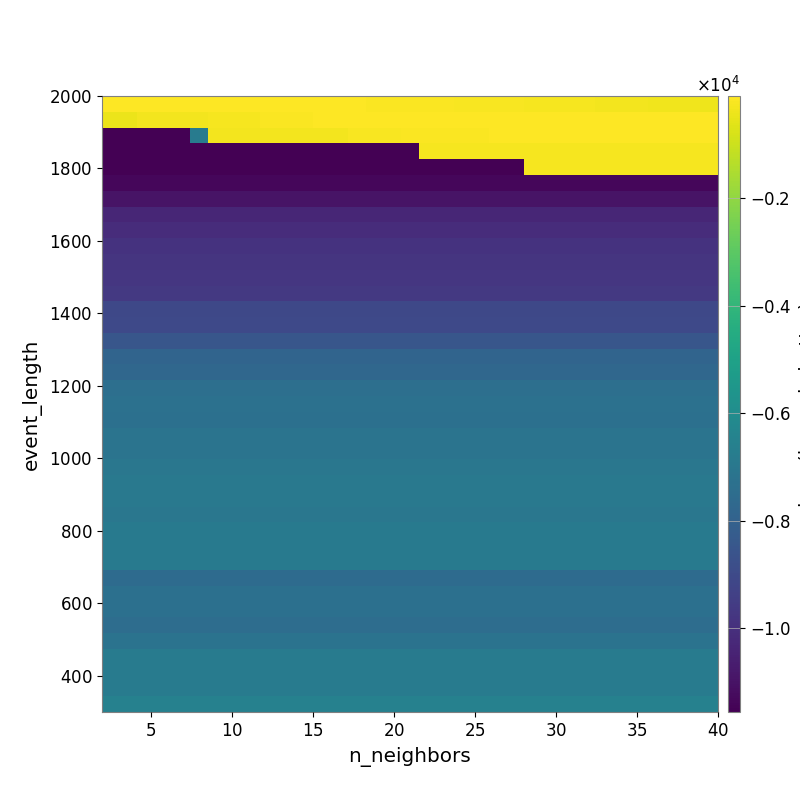

The file beside this chart, header and first rows:
-1.408446509967174620e+02, -1.332827697201944090e+02, -1.284669403294776089e+02, -1.213551631371747987e+02, -1.122994629655302532e+02, -1.109147313640402501e+02, -1.128442329822755710e+02, -1.125902129208652127e+02, -1.160116806053197536e+02, -1.189708330923890998e+02, -1.266980985220565685e+02, -1.318920466485897123e+02, -1.380722395965844100e+02, -1.438342666409143646e+02, -1.493609519078906374e+02, -1.572933134623394267e+02, -1.648433112336867055e+02, -1.755176816471732479e+02, -1.813431880534325558e+02, -1.890051350758231479e+02, -2.013917343213524873e+02, -2.126248253651585003e+02, -2.219050621307405891e+02, -2.329634670804423706e+02
-4.231694644238683622e+02, -4.231694644238683622e+02, -3.197366015469594913e+02, -3.197366015469594913e+02, -3.197366015469594913e+02, -3.238571117918191931e+02, -2.737422513494817053e+02, -2.737422513494817053e+02, -2.468833597252325660e+02, -1.843322780755493682e+02, -1.655229293285983658e+02, -1.529512603609923929e+02, -1.311759487597448981e+02, -1.322420067478731198e+02, -1.155045543979422717e+02, -1.132576918341382708e+02, -1.132576918341382708e+02, -1.090602292357295653e+02, -1.088090642657430465e+02, -1.058828185368577977e+02, -1.058828185368577977e+02, -1.101432280743444636e+02, -1.101323394527003643e+02, -1.129595000728924958e+02
-1.155474639878031121e+04, -1.155474639878031121e+04, -1.155474639878031121e+04, -1.155474639878031121e+04, -1.155474639878031121e+04, -6.783293876961407477e+03, -2.941198416896444883e+02, -2.941198416896444883e+02, -2.941198416896444883e+02, -2.941198416896444883e+02, -2.941198416896444883e+02, -2.941198416896444883e+02, -2.941198416896444883e+02, -2.941198416896444883e+02, -2.076812145724361756e+02, -2.076812145724361756e+02, -2.076812145724361756e+02, -1.754664967340318071e+02, -1.691972308024531912e+02, -1.691972308024531912e+02, -1.691972308024531912e+02, -1.691972308024531912e+02, -1.344439366720023656e+02, -1.344439366720023656e+02
-1.155344427863263081e+04, -1.155344427863263081e+04, -1.155344427863263081e+04, -1.155344427863263081e+04, -1.155344427863263081e+04, -1.155344427863263081e+04, -1.155344427863263081e+04, -1.155344427863263081e+04, -1.155344427863263081e+04, -1.155344427863263081e+04, -1.155344427863263081e+04, -1.155344427863263081e+04, -1.155344427863263081e+04, -1.155344427863263081e+04, -1.155344427863263081e+04, -1.155344427863263081e+04, -1.155344427863263081e+04, -1.155344427863263081e+04, -2.656473608357230773e+02, -2.656473608357230773e+02, -2.656473608357230773e+02, -2.656473608357230773e+02, -2.656473608357230773e+02, -2.656473608357230773e+02
-1.153843434047329902e+04, -1.153843434047329902e+04, -1.153843434047329902e+04, -1.153843434047329902e+04, -1.153843434047329902e+04, -1.153843434047329902e+04, -1.153843434047329902e+04, -1.153843434047329902e+04, -1.153843434047329902e+04, -1.153843434047329902e+04, -1.153843434047329902e+04, -1.153843434047329902e+04, -1.153843434047329902e+04, -1.153843434047329902e+04, -1.153843434047329902e+04, -1.153843434047329902e+04, -1.153843434047329902e+04, -1.153843434047329902e+04, -1.153843434047329902e+04, -1.153843434047329902e+04, -1.153843434047329902e+04, -1.153843434047329902e+04, -1.153843434047329902e+04, -1.153843434047329902e+04
-1.135535602399262643e+04, -1.135535602399262643e+04, -1.135535602399262643e+04, -1.135535602399262643e+04, -1.135535602399262643e+04, -1.135535602399262643e+04, -1.135535602399262643e+04, -1.135535602399262643e+04, -1.135535602399262643e+04, -1.135535602399262643e+04, -1.135535602399262643e+04, -1.135535602399262643e+04, -1.135535602399262643e+04, -1.135535602399262643e+04, -1.135535602399262643e+04, -1.135535602399262643e+04, -1.135535602399262643e+04, -1.135535602399262643e+04, -1.135535602399262643e+04, -1.135535602399262643e+04, -1.135535602399262643e+04, -1.135535602399262643e+04, -1.135535602399262643e+04, -1.135535602399262643e+04
-1.094591422925655206e+04, -1.094591422925655206e+04, -1.094591422925655206e+04, -1.094591422925655206e+04, -1.094591422925655206e+04, -1.094591422925655206e+04, -1.094591422925655206e+04, -1.094591422925655206e+04, -1.094591422925655206e+04, -1.094591422925655206e+04, -1.094591422925655206e+04, -1.094591422925655206e+04, -1.094591422925655206e+04, -1.094591422925655206e+04, -1.094591422925655206e+04, -1.094591422925655206e+04, -1.094591422925655206e+04, -1.094591422925655206e+04, -1.094591422925655206e+04, -1.094591422925655206e+04, -1.094591422925655206e+04, -1.094591422925655206e+04, -1.094591422925655206e+04, -1.094591422925655206e+04
-1.031266201257374814e+04, -1.031266201257374814e+04, -1.031266201257374814e+04, -1.031266201257374814e+04, -1.031266201257374814e+04, -1.031266201257374814e+04, -1.031266201257374814e+04, -1.031266201257374814e+04, -1.031266201257374814e+04, -1.031266201257374814e+04, -1.031266201257374814e+04, -1.031266201257374814e+04, -1.031266201257374814e+04, -1.031266201257374814e+04, -1.031266201257374814e+04, -1.031266201257374814e+04, -1.031266201257374814e+04, -1.031266201257374814e+04, -1.031266201257374814e+04, -1.031266201257374814e+04, -1.031266201257374814e+04, -1.031266201257374814e+04, -1.031266201257374814e+04, -1.031266201257374814e+04
-1.009038643855878399e+04, -1.009038643855878399e+04, -1.009038643855878399e+04, -1.009038643855878399e+04, -1.009038643855878399e+04, -1.009038643855878399e+04, -1.009038643855878399e+04, -1.009038643855878399e+04, -1.009038643855878399e+04, -1.009038643855878399e+04, -1.009038643855878399e+04, -1.009038643855878399e+04, -1.009038643855878399e+04, -1.009038643855878399e+04, -1.009038643855878399e+04, -1.009038643855878399e+04, -1.009038643855878399e+04, -1.009038643855878399e+04, -1.009038643855878399e+04, -1.009038643855878399e+04, -1.009038643855878399e+04, -1.009038643855878399e+04, -1.009038643855878399e+04, -1.009038643855878399e+04
-9.895026017598196631e+03, -9.895026017598196631e+03, -9.895026017598196631e+03, -9.895026017598196631e+03, -9.895026017598196631e+03, -9.895026017598196631e+03, -9.895026017598196631e+03, -9.895026017598196631e+03, -9.895026017598196631e+03, -9.895026017598196631e+03, -9.895026017598196631e+03, -9.895026017598196631e+03, -9.895026017598196631e+03, -9.895026017598196631e+03, -9.895026017598196631e+03, -9.895026017598196631e+03, -9.895026017598196631e+03, -9.895026017598196631e+03, -9.895026017598196631e+03, -9.895026017598196631e+03, -9.895026017598196631e+03, -9.895026017598196631e+03, -9.895026017598196631e+03, -9.895026017598196631e+03
-9.809310691776398016e+03, -9.809310691776398016e+03, -9.809310691776398016e+03, -9.809310691776398016e+03, -9.809310691776398016e+03, -9.809310691776398016e+03, -9.809310691776398016e+03, -9.809310691776398016e+03, -9.809310691776398016e+03, -9.809310691776398016e+03, -9.809310691776398016e+03, -9.809310691776398016e+03, -9.809310691776398016e+03, -9.809310691776398016e+03, -9.809310691776398016e+03, -9.809310691776398016e+03, -9.809310691776398016e+03, -9.809310691776398016e+03, -9.809310691776398016e+03, -9.809310691776398016e+03, -9.809310691776398016e+03, -9.809310691776398016e+03, -9.809310691776398016e+03, -9.809310691776398016e+03
-9.757498333252304292e+03, -9.757498333252304292e+03, -9.757498333252304292e+03, -9.757498333252304292e+03, -9.757498333252304292e+03, -9.757498333252304292e+03, -9.757498333252304292e+03, -9.757498333252304292e+03, -9.757498333252304292e+03, -9.757498333252304292e+03, -9.757498333252304292e+03, -9.757498333252304292e+03, -9.757498333252304292e+03, -9.757498333252304292e+03, -9.757498333252304292e+03, -9.757498333252304292e+03, -9.757498333252304292e+03, -9.757498333252304292e+03, -9.757498333252304292e+03, -9.757498333252304292e+03, -9.757498333252304292e+03, -9.757498333252304292e+03, -9.757498333252304292e+03, -9.757498333252304292e+03
-9.640215861864691760e+03, -9.640215861864691760e+03, -9.640215861864691760e+03, -9.640215861864691760e+03, -9.640215861864691760e+03, -9.640215861864691760e+03, -9.640215861864691760e+03, -9.640215861864691760e+03, -9.640215861864691760e+03, -9.640215861864691760e+03, -9.640215861864691760e+03, -9.640215861864691760e+03, -9.640215861864691760e+03, -9.640215861864691760e+03, -9.640215861864691760e+03, -9.640215861864691760e+03, -9.640215861864691760e+03, -9.640215861864691760e+03, -9.640215861864691760e+03, -9.640215861864691760e+03, -9.640215861864691760e+03, -9.640215861864691760e+03, -9.640215861864691760e+03, -9.640215861864691760e+03
-9.077600011374383030e+03, -9.077600011374383030e+03, -9.077600011374383030e+03, -9.077600011374383030e+03, -9.077600011374383030e+03, -9.077600011374383030e+03, -9.077600011374383030e+03, -9.077600011374383030e+03, -9.077600011374383030e+03, -9.077600011374383030e+03, -9.077600011374383030e+03, -9.077600011374383030e+03, -9.077600011374383030e+03, -9.077600011374383030e+03, -9.077600011374383030e+03, -9.077600011374383030e+03, -9.077600011374383030e+03, -9.077600011374383030e+03, -9.077600011374383030e+03, -9.077600011374383030e+03, -9.077600011374383030e+03, -9.077600011374383030e+03, -9.077600011374383030e+03, -9.077600011374383030e+03
-9.039390993411803720e+03, -9.039390993411803720e+03, -9.039390993411803720e+03, -9.039390993411803720e+03, -9.039390993411803720e+03, -9.039390993411803720e+03, -9.039390993411803720e+03, -9.039390993411803720e+03, -9.039390993411803720e+03, -9.039390993411803720e+03, -9.039390993411803720e+03, -9.039390993411803720e+03, -9.039390993411803720e+03, -9.039390993411803720e+03, -9.039390993411803720e+03, -9.039390993411803720e+03, -9.039390993411803720e+03, -9.039390993411803720e+03, -9.039390993411803720e+03, -9.039390993411803720e+03, -9.039390993411803720e+03, -9.039390993411803720e+03, -9.039390993411803720e+03, -9.039390993411803720e+03
-8.509476944324114811e+03, -8.509476944324114811e+03, -8.509476944324114811e+03, -8.509476944324114811e+03, -8.509476944324114811e+03, -8.509476944324114811e+03, -8.509476944324114811e+03, -8.509476944324114811e+03, -8.509476944324114811e+03, -8.509476944324114811e+03, -8.509476944324114811e+03, -8.509476944324114811e+03, -8.509476944324114811e+03, -8.509476944324114811e+03, -8.509476944324114811e+03, -8.509476944324114811e+03, -8.509476944324114811e+03, -8.509476944324114811e+03, -8.509476944324114811e+03, -8.509476944324114811e+03, -8.509476944324114811e+03, -8.509476944324114811e+03, -8.509476944324114811e+03, -8.509476944324114811e+03
-7.861109532679677613e+03, -7.861109532679677613e+03, -7.861109532679677613e+03, -7.861109532679677613e+03, -7.861109532679677613e+03, -7.861109532679677613e+03, -7.861109532679677613e+03, -7.861109532679677613e+03, -7.861109532679677613e+03, -7.861109532679677613e+03, -7.861109532679677613e+03, -7.861109532679677613e+03, -7.861109532679677613e+03, -7.861109532679677613e+03, -7.861109532679677613e+03, -7.861109532679677613e+03, -7.861109532679677613e+03, -7.861109532679677613e+03, -7.861109532679677613e+03, -7.861109532679677613e+03, -7.861109532679677613e+03, -7.861109532679677613e+03, -7.861109532679677613e+03, -7.861109532679677613e+03
-7.709611985971492686e+03, -7.709611985971492686e+03, -7.709611985971492686e+03, -7.709611985971492686e+03, -7.709611985971492686e+03, -7.709611985971492686e+03, -7.709611985971492686e+03, -7.709611985971492686e+03, -7.709611985971492686e+03, -7.709611985971492686e+03, -7.709611985971492686e+03, -7.709611985971492686e+03, -7.709611985971492686e+03, -7.709611985971492686e+03, -7.709611985971492686e+03, -7.709611985971492686e+03, -7.709611985971492686e+03, -7.709611985971492686e+03, -7.709611985971492686e+03, -7.709611985971492686e+03, -7.709611985971492686e+03, -7.709611985971492686e+03, -7.709611985971492686e+03, -7.709611985971492686e+03
-7.356594966835307787e+03, -7.356594966835307787e+03, -7.356594966835307787e+03, -7.356594966835307787e+03, -7.356594966835307787e+03, -7.356594966835307787e+03, -7.356594966835307787e+03, -7.356594966835307787e+03, -7.356594966835307787e+03, -7.356594966835307787e+03, -7.356594966835307787e+03, -7.356594966835307787e+03, -7.356594966835307787e+03, -7.356594966835307787e+03, -7.356594966835307787e+03, -7.356594966835307787e+03, -7.356594966835307787e+03, -7.356594966835307787e+03, -7.356594966835307787e+03, -7.356594966835307787e+03, -7.356594966835307787e+03, -7.356594966835307787e+03, -7.356594966835307787e+03, -7.356594966835307787e+03
-7.281722791231793963e+03, -7.281722791231793963e+03, -7.281722791231793963e+03, -7.281722791231793963e+03, -7.281722791231793963e+03, -7.281722791231793963e+03, -7.281722791231793963e+03, -7.281722791231793963e+03, -7.281722791231793963e+03, -7.281722791231793963e+03, -7.281722791231793963e+03, -7.281722791231793963e+03, -7.281722791231793963e+03, -7.281722791231793963e+03, -7.281722791231793963e+03, -7.281722791231793963e+03, -7.281722791231793963e+03, -7.281722791231793963e+03, -7.281722791231793963e+03, -7.281722791231793963e+03, -7.281722791231793963e+03, -7.281722791231793963e+03, -7.281722791231793963e+03, -7.281722791231793963e+03
-7.321625457747337350e+03, -7.321625457747337350e+03, -7.321625457747337350e+03, -7.321625457747337350e+03, -7.321625457747337350e+03, -7.321625457747337350e+03, -7.321625457747337350e+03, -7.321625457747337350e+03, -7.321625457747337350e+03, -7.321625457747337350e+03, -7.321625457747337350e+03, -7.321625457747337350e+03, -7.321625457747337350e+03, -7.321625457747337350e+03, -7.321625457747337350e+03, -7.321625457747337350e+03, -7.321625457747337350e+03, -7.321625457747337350e+03, -7.321625457747337350e+03, -7.321625457747337350e+03, -7.321625457747337350e+03, -7.321625457747337350e+03, -7.321625457747337350e+03, -7.321625457747337350e+03
-7.139734711707728820e+03, -7.139734711707728820e+03, -7.139734711707728820e+03, -7.139734711707728820e+03, -7.139734711707728820e+03, -7.139734711707728820e+03, -7.139734711707728820e+03, -7.139734711707728820e+03, -7.139734711707728820e+03, -7.139734711707728820e+03, -7.139734711707728820e+03, -7.139734711707728820e+03, -7.139734711707728820e+03, -7.139734711707728820e+03, -7.139734711707728820e+03, -7.139734711707728820e+03, -7.139734711707728820e+03, -7.139734711707728820e+03, -7.139734711707728820e+03, -7.139734711707728820e+03, -7.139734711707728820e+03, -7.139734711707728820e+03, -7.139734711707728820e+03, -7.139734711707728820e+03
-7.139734711707728820e+03, -7.139734711707728820e+03, -7.139734711707728820e+03, -7.139734711707728820e+03, -7.139734711707728820e+03, -7.139734711707728820e+03, -7.139734711707728820e+03, -7.139734711707728820e+03, -7.139734711707728820e+03, -7.139734711707728820e+03, -7.139734711707728820e+03, -7.139734711707728820e+03, -7.139734711707728820e+03, -7.139734711707728820e+03, -7.139734711707728820e+03, -7.139734711707728820e+03, -7.139734711707728820e+03, -7.139734711707728820e+03, -7.139734711707728820e+03, -7.139734711707728820e+03, -7.139734711707728820e+03, -7.139734711707728820e+03, -7.139734711707728820e+03, -7.139734711707728820e+03
-7.024707657886014204e+03, -7.024707657886014204e+03, -7.024707657886014204e+03, -7.024707657886014204e+03, -7.024707657886014204e+03, -7.024707657886014204e+03, -7.024707657886014204e+03, -7.024707657886014204e+03, -7.024707657886014204e+03, -7.024707657886014204e+03, -7.024707657886014204e+03, -7.024707657886014204e+03, -7.024707657886014204e+03, -7.024707657886014204e+03, -7.024707657886014204e+03, -7.024707657886014204e+03, -7.024707657886014204e+03, -7.024707657886014204e+03, -7.024707657886014204e+03, -7.024707657886014204e+03, -7.024707657886014204e+03, -7.024707657886014204e+03, -7.024707657886014204e+03, -7.024707657886014204e+03
-6.906549470135379124e+03, -6.906549470135379124e+03, -6.906549470135379124e+03, -6.906549470135379124e+03, -6.906549470135379124e+03, -6.906549470135379124e+03, -6.906549470135379124e+03, -6.906549470135379124e+03, -6.906549470135379124e+03, -6.906549470135379124e+03, -6.906549470135379124e+03, -6.906549470135379124e+03, -6.906549470135379124e+03, -6.906549470135379124e+03, -6.906549470135379124e+03, -6.906549470135379124e+03, -6.906549470135379124e+03, -6.906549470135379124e+03, -6.906549470135379124e+03, -6.906549470135379124e+03, -6.906549470135379124e+03, -6.906549470135379124e+03, -6.906549470135379124e+03, -6.906549470135379124e+03
-6.906549470135379124e+03, -6.906549470135379124e+03, -6.906549470135379124e+03, -6.906549470135379124e+03, -6.906549470135379124e+03, -6.906549470135379124e+03, -6.906549470135379124e+03, -6.906549470135379124e+03, -6.906549470135379124e+03, -6.906549470135379124e+03, -6.906549470135379124e+03, -6.906549470135379124e+03, -6.906549470135379124e+03, -6.906549470135379124e+03, -6.906549470135379124e+03, -6.906549470135379124e+03, -6.906549470135379124e+03, -6.906549470135379124e+03, -6.906549470135379124e+03, -6.906549470135379124e+03, -6.906549470135379124e+03, -6.906549470135379124e+03, -6.906549470135379124e+03, -6.906549470135379124e+03
-7.002801630581540849e+03, -7.002801630581540849e+03, -7.002801630581540849e+03, -7.002801630581540849e+03, -7.002801630581540849e+03, -7.002801630581540849e+03, -7.002801630581540849e+03, -7.002801630581540849e+03, -7.002801630581540849e+03, -7.002801630581540849e+03, -7.002801630581540849e+03, -7.002801630581540849e+03, -7.002801630581540849e+03, -7.002801630581540849e+03, -7.002801630581540849e+03, -7.002801630581540849e+03, -7.002801630581540849e+03, -7.002801630581540849e+03, -7.002801630581540849e+03, -7.002801630581540849e+03, -7.002801630581540849e+03, -7.002801630581540849e+03, -7.002801630581540849e+03, -7.002801630581540849e+03
-6.859503072591990531e+03, -6.859503072591990531e+03, -6.859503072591990531e+03, -6.859503072591990531e+03, -6.859503072591990531e+03, -6.859503072591990531e+03, -6.859503072591990531e+03, -6.859503072591990531e+03, -6.859503072591990531e+03, -6.859503072591990531e+03, -6.859503072591990531e+03, -6.859503072591990531e+03, -6.859503072591990531e+03, -6.859503072591990531e+03, -6.859503072591990531e+03, -6.859503072591990531e+03, -6.859503072591990531e+03, -6.859503072591990531e+03, -6.859503072591990531e+03, -6.859503072591990531e+03, -6.859503072591990531e+03, -6.859503072591990531e+03, -6.859503072591990531e+03, -6.859503072591990531e+03
-6.834668016558630370e+03, -6.834668016558630370e+03, -6.834668016558630370e+03, -6.834668016558630370e+03, -6.834668016558630370e+03, -6.834668016558630370e+03, -6.834668016558630370e+03, -6.834668016558630370e+03, -6.834668016558630370e+03, -6.834668016558630370e+03, -6.834668016558630370e+03, -6.834668016558630370e+03, -6.834668016558630370e+03, -6.834668016558630370e+03, -6.834668016558630370e+03, -6.834668016558630370e+03, -6.834668016558630370e+03, -6.834668016558630370e+03, -6.834668016558630370e+03, -6.834668016558630370e+03, -6.834668016558630370e+03, -6.834668016558630370e+03, -6.834668016558630370e+03, -6.834668016558630370e+03
-6.834668016558630370e+03, -6.834668016558630370e+03, -6.834668016558630370e+03, -6.834668016558630370e+03, -6.834668016558630370e+03, -6.834668016558630370e+03, -6.834668016558630370e+03, -6.834668016558630370e+03, -6.834668016558630370e+03, -6.834668016558630370e+03, -6.834668016558630370e+03, -6.834668016558630370e+03, -6.834668016558630370e+03, -6.834668016558630370e+03, -6.834668016558630370e+03, -6.834668016558630370e+03, -6.834668016558630370e+03, -6.834668016558630370e+03, -6.834668016558630370e+03, -6.834668016558630370e+03, -6.834668016558630370e+03, -6.834668016558630370e+03, -6.834668016558630370e+03, -6.834668016558630370e+03
-7.531741935345247839e+03, -7.531741935345247839e+03, -7.531741935345247839e+03, -7.531741935345247839e+03, -7.531741935345247839e+03, -7.531741935345247839e+03, -7.531741935345247839e+03, -7.531741935345247839e+03, -7.531741935345247839e+03, -7.531741935345247839e+03, -7.531741935345247839e+03, -7.531741935345247839e+03, -7.531741935345247839e+03, -7.531741935345247839e+03, -7.531741935345247839e+03, -7.531741935345247839e+03, -7.531741935345247839e+03, -7.531741935345247839e+03, -7.531741935345247839e+03, -7.531741935345247839e+03, -7.531741935345247839e+03, -7.531741935345247839e+03, -7.531741935345247839e+03, -7.531741935345247839e+03
-7.319388344404715099e+03, -7.319388344404715099e+03, -7.319388344404715099e+03, -7.319388344404715099e+03, -7.319388344404715099e+03, -7.319388344404715099e+03, -7.319388344404715099e+03, -7.319388344404715099e+03, -7.319388344404715099e+03, -7.319388344404715099e+03, -7.319388344404715099e+03, -7.319388344404715099e+03, -7.319388344404715099e+03, -7.319388344404715099e+03, -7.319388344404715099e+03, -7.319388344404715099e+03, -7.319388344404715099e+03, -7.319388344404715099e+03, -7.319388344404715099e+03, -7.319388344404715099e+03, -7.319388344404715099e+03, -7.319388344404715099e+03, -7.319388344404715099e+03, -7.319388344404715099e+03
-7.319388344404715099e+03, -7.319388344404715099e+03, -7.319388344404715099e+03, -7.319388344404715099e+03, -7.319388344404715099e+03, -7.319388344404715099e+03, -7.319388344404715099e+03, -7.319388344404715099e+03, -7.319388344404715099e+03, -7.319388344404715099e+03, -7.319388344404715099e+03, -7.319388344404715099e+03, -7.319388344404715099e+03, -7.319388344404715099e+03, -7.319388344404715099e+03, -7.319388344404715099e+03, -7.319388344404715099e+03, -7.319388344404715099e+03, -7.319388344404715099e+03, -7.319388344404715099e+03, -7.319388344404715099e+03, -7.319388344404715099e+03, -7.319388344404715099e+03, -7.319388344404715099e+03
-7.448576903075494556e+03, -7.448576903075494556e+03, -7.448576903075494556e+03, -7.448576903075494556e+03, -7.448576903075494556e+03, -7.448576903075494556e+03, -7.448576903075494556e+03, -7.448576903075494556e+03, -7.448576903075494556e+03, -7.448576903075494556e+03, -7.448576903075494556e+03, -7.448576903075494556e+03, -7.448576903075494556e+03, -7.448576903075494556e+03, -7.448576903075494556e+03, -7.448576903075494556e+03, -7.448576903075494556e+03, -7.448576903075494556e+03, -7.448576903075494556e+03, -7.448576903075494556e+03, -7.448576903075494556e+03, -7.448576903075494556e+03, -7.448576903075494556e+03, -7.448576903075494556e+03
-7.206981269760522991e+03, -7.206981269760522991e+03, -7.206981269760522991e+03, -7.206981269760522991e+03, -7.206981269760522991e+03, -7.206981269760522991e+03, -7.206981269760522991e+03, -7.206981269760522991e+03, -7.206981269760522991e+03, -7.206981269760522991e+03, -7.206981269760522991e+03, -7.206981269760522991e+03, -7.206981269760522991e+03, -7.206981269760522991e+03, -7.206981269760522991e+03, -7.206981269760522991e+03, -7.206981269760522991e+03, -7.206981269760522991e+03, -7.206981269760522991e+03, -7.206981269760522991e+03, -7.206981269760522991e+03, -7.206981269760522991e+03, -7.206981269760522991e+03, -7.206981269760522991e+03
-6.770282003587335566e+03, -6.770282003587335566e+03, -6.770282003587335566e+03, -6.770282003587335566e+03, -6.770282003587335566e+03, -6.770282003587335566e+03, -6.770282003587335566e+03, -6.770282003587335566e+03, -6.770282003587335566e+03, -6.770282003587335566e+03, -6.770282003587335566e+03, -6.770282003587335566e+03, -6.770282003587335566e+03, -6.770282003587335566e+03, -6.770282003587335566e+03, -6.770282003587335566e+03, -6.770282003587335566e+03, -6.770282003587335566e+03, -6.770282003587335566e+03, -6.770282003587335566e+03, -6.770282003587335566e+03, -6.770282003587335566e+03, -6.770282003587335566e+03, -6.770282003587335566e+03
-6.770282003587335566e+03, -6.770282003587335566e+03, -6.770282003587335566e+03, -6.770282003587335566e+03, -6.770282003587335566e+03, -6.770282003587335566e+03, -6.770282003587335566e+03, -6.770282003587335566e+03, -6.770282003587335566e+03, -6.770282003587335566e+03, -6.770282003587335566e+03, -6.770282003587335566e+03, -6.770282003587335566e+03, -6.770282003587335566e+03, -6.770282003587335566e+03, -6.770282003587335566e+03, -6.770282003587335566e+03, -6.770282003587335566e+03, -6.770282003587335566e+03, -6.770282003587335566e+03, -6.770282003587335566e+03, -6.770282003587335566e+03, -6.770282003587335566e+03, -6.770282003587335566e+03
-6.770282003587335566e+03, -6.770282003587335566e+03, -6.770282003587335566e+03, -6.770282003587335566e+03, -6.770282003587335566e+03, -6.770282003587335566e+03, -6.770282003587335566e+03, -6.770282003587335566e+03, -6.770282003587335566e+03, -6.770282003587335566e+03, -6.770282003587335566e+03, -6.770282003587335566e+03, -6.770282003587335566e+03, -6.770282003587335566e+03, -6.770282003587335566e+03, -6.770282003587335566e+03, -6.770282003587335566e+03, -6.770282003587335566e+03, -6.770282003587335566e+03, -6.770282003587335566e+03, -6.770282003587335566e+03, -6.770282003587335566e+03, -6.770282003587335566e+03, -6.770282003587335566e+03
-6.528736603962215668e+03, -6.528736603962215668e+03, -6.528736603962215668e+03, -6.528736603962215668e+03, -6.528736603962215668e+03, -6.528736603962215668e+03, -6.528736603962215668e+03, -6.528736603962215668e+03, -6.528736603962215668e+03, -6.528736603962215668e+03, -6.528736603962215668e+03, -6.528736603962215668e+03, -6.528736603962215668e+03, -6.528736603962215668e+03, -6.528736603962215668e+03, -6.528736603962215668e+03, -6.528736603962215668e+03, -6.528736603962215668e+03, -6.528736603962215668e+03, -6.528736603962215668e+03, -6.528736603962215668e+03, -6.528736603962215668e+03, -6.528736603962215668e+03, -6.528736603962215668e+03
